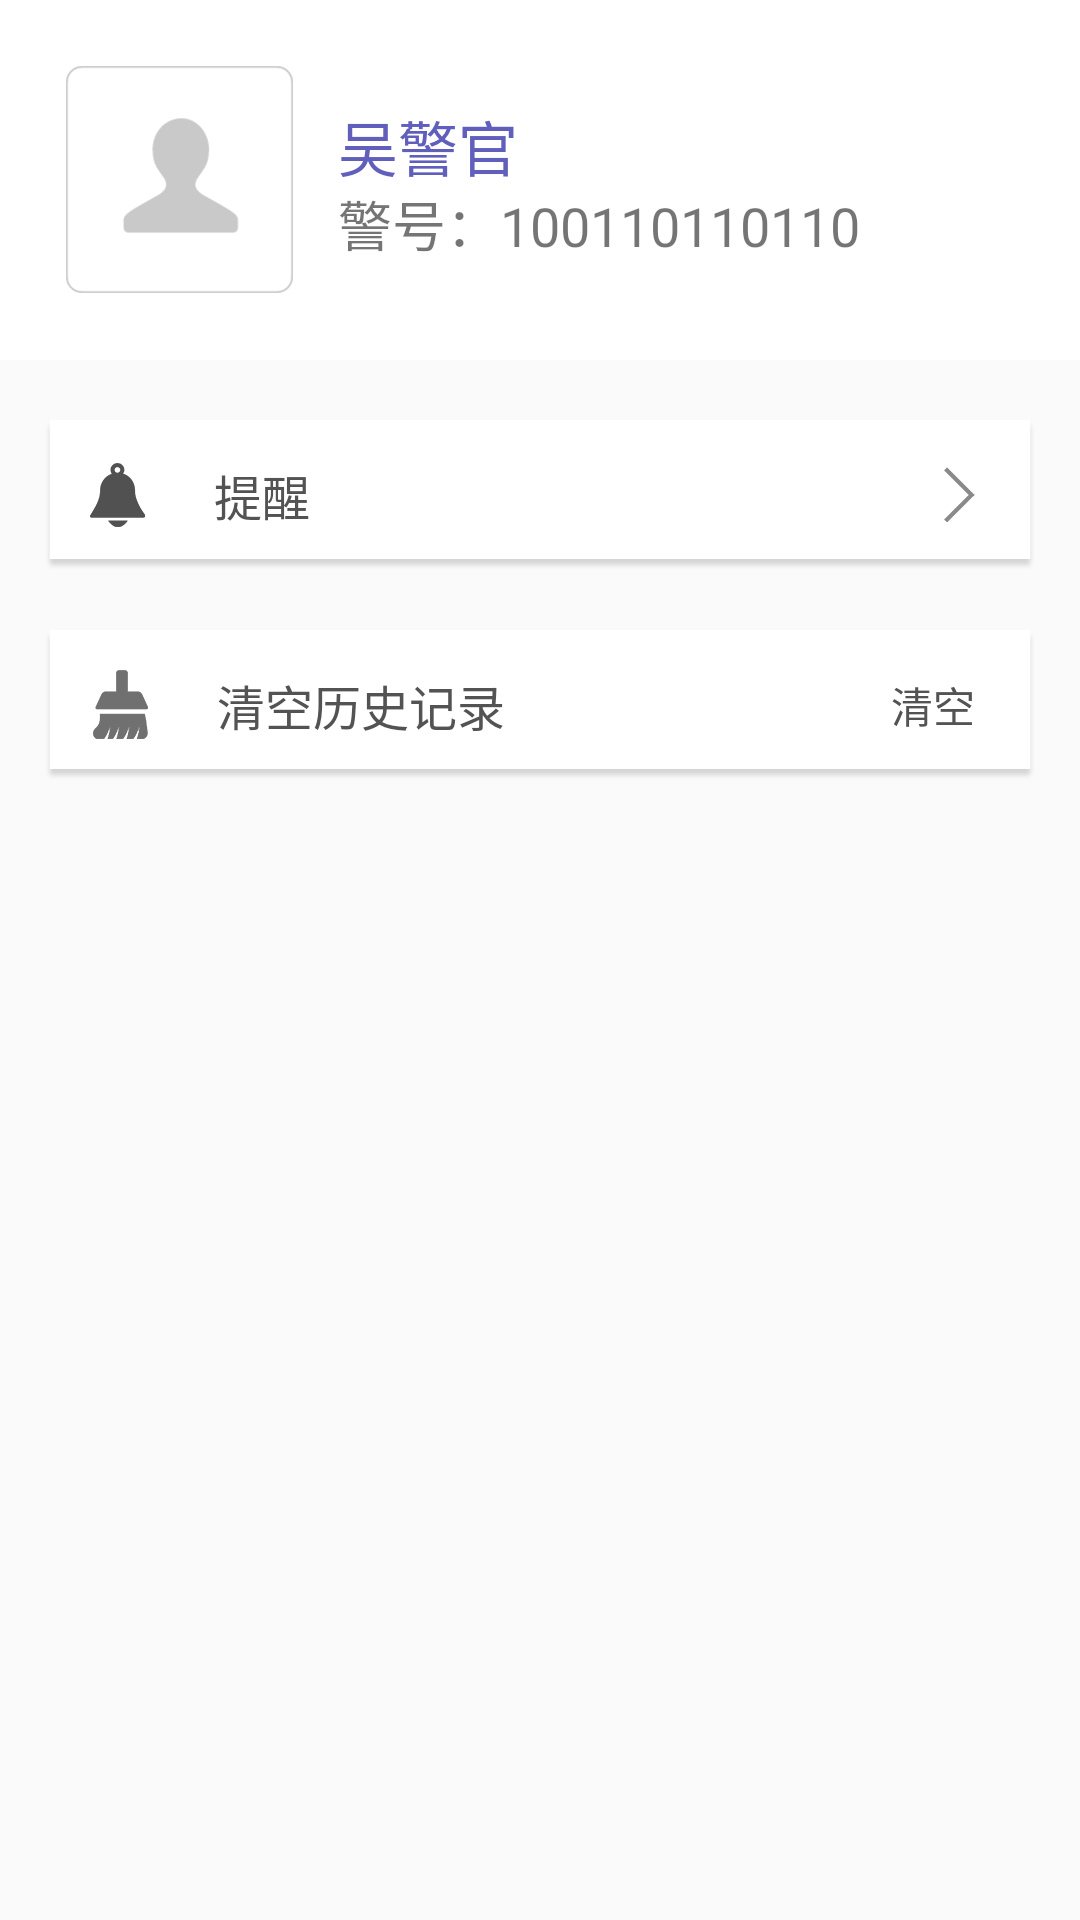

Write the Android layout XML for this screen, with the resource values it uses.
<!-- AndroidManifest.xml: application theme Theme.AppCompat.Light.NoActionBar -->
<!-- res/layout/activity_me.xml -->
<?xml version="1.0" encoding="utf-8"?>
<LinearLayout xmlns:android="http://schemas.android.com/apk/res/android"
    android:orientation="vertical" android:layout_width="match_parent"
    android:layout_height="match_parent">

    <RelativeLayout
        android:layout_width="match_parent"
        android:layout_height="120dp"
        android:background="@color/white">

        <ImageView
            android:layout_width="wrap_content"
            android:layout_height="wrap_content"
            android:src="@mipmap/icon_tou"
            android:layout_centerVertical="true"
            android:layout_alignParentStart="true"
            android:layout_marginStart="22dp"
            android:id="@+id/imageView11" />

        <TextView
            android:layout_width="wrap_content"
            android:layout_height="wrap_content"
            android:text="吴警官"
            android:textColor="@color/blue_cop"
            android:textSize="20sp"
            android:layout_alignTop="@+id/imageView11"
            android:layout_toEndOf="@+id/imageView11"
            android:layout_marginStart="15dp"
            android:layout_marginTop="12dp"
            android:id="@+id/textView11" />

        <TextView
            android:layout_width="wrap_content"
            android:layout_height="wrap_content"
            android:text="警号：100110110110"
            android:textSize="18sp"
            android:layout_alignBottom="@+id/imageView11"
            android:layout_alignStart="@+id/textView11"
            android:layout_marginBottom="10dp" />

    </RelativeLayout>


    <RelativeLayout
        android:id="@+id/rl_tixing"
        android:layout_width="match_parent"
        android:layout_marginTop="20dp"
        android:layout_marginLeft="15dp"
        android:layout_marginRight="15dp"
        android:layout_height="50dp"
        android:background="@mipmap/icon_juxi">

        <ImageView
            android:layout_width="wrap_content"
            android:layout_height="wrap_content"
            android:src="@mipmap/icon_txi"
            android:layout_marginStart="15dp"
            android:layout_centerVertical="true"
            android:layout_alignParentStart="true"
            android:id="@+id/imageView18" />

        <TextView
            android:layout_width="wrap_content"
            android:layout_height="wrap_content"
            android:text="提醒"
            android:textSize="16sp"
            android:textColor="@color/colorBlack"
            android:layout_centerVertical="true"
            android:layout_toEndOf="@+id/imageView18"
            android:layout_marginStart="23dp"
            android:id="@+id/textView13" />

        <ImageView
            android:layout_width="wrap_content"
            android:layout_height="wrap_content"
            android:src="@mipmap/icon_lef"
            android:layout_marginRight="20dp"
            android:layout_centerVertical="true"
            android:layout_alignParentEnd="true" />
    </RelativeLayout>


    <RelativeLayout
        android:id="@+id/rl_clear"
        android:layout_width="match_parent"
        android:layout_marginTop="20dp"
        android:layout_marginLeft="15dp"
        android:layout_marginRight="15dp"
        android:layout_height="50dp"
        android:background="@mipmap/icon_juxi">

        <ImageView
            android:layout_width="wrap_content"
            android:layout_height="wrap_content"
            android:src="@mipmap/icon_qk"
            android:layout_marginStart="16dp"
            android:layout_centerVertical="true"
            android:layout_alignParentStart="true"
            android:id="@+id/imageView19" />

        <TextView
            android:layout_width="wrap_content"
            android:layout_height="wrap_content"
            android:text="清空历史记录"
            android:textSize="16sp"
            android:textColor="@color/colorBlack"
            android:layout_centerVertical="true"
            android:layout_toEndOf="@+id/imageView19"
            android:layout_marginStart="23dp"/>


        <TextView
            android:layout_width="wrap_content"
            android:layout_height="wrap_content"
            android:text="清空"
            android:layout_marginRight="20dp"
            android:textColor="@color/colorBlack"
            android:layout_centerVertical="true"
            android:layout_alignParentEnd="true" />

    </RelativeLayout>
</LinearLayout>
<!-- resources referenced by this layout -->
<resources>
  <color name="blue_cop">#605fbc</color>
  <color name="colorBlack">#535353</color>
  <color name="white">#ffffff</color>
  <!-- mipmap icon_juxi: png bitmap (mipmap-hdpi, 1378 bytes) -->
  <!-- mipmap icon_lef: png bitmap (mipmap-hdpi, 1316 bytes) -->
  <!-- mipmap icon_qk: png bitmap (mipmap-hdpi, 1440 bytes) -->
  <!-- mipmap icon_tou: png bitmap (mipmap-hdpi, 3520 bytes) -->
  <!-- mipmap icon_txi: png bitmap (mipmap-hdpi, 1442 bytes) -->
</resources>
